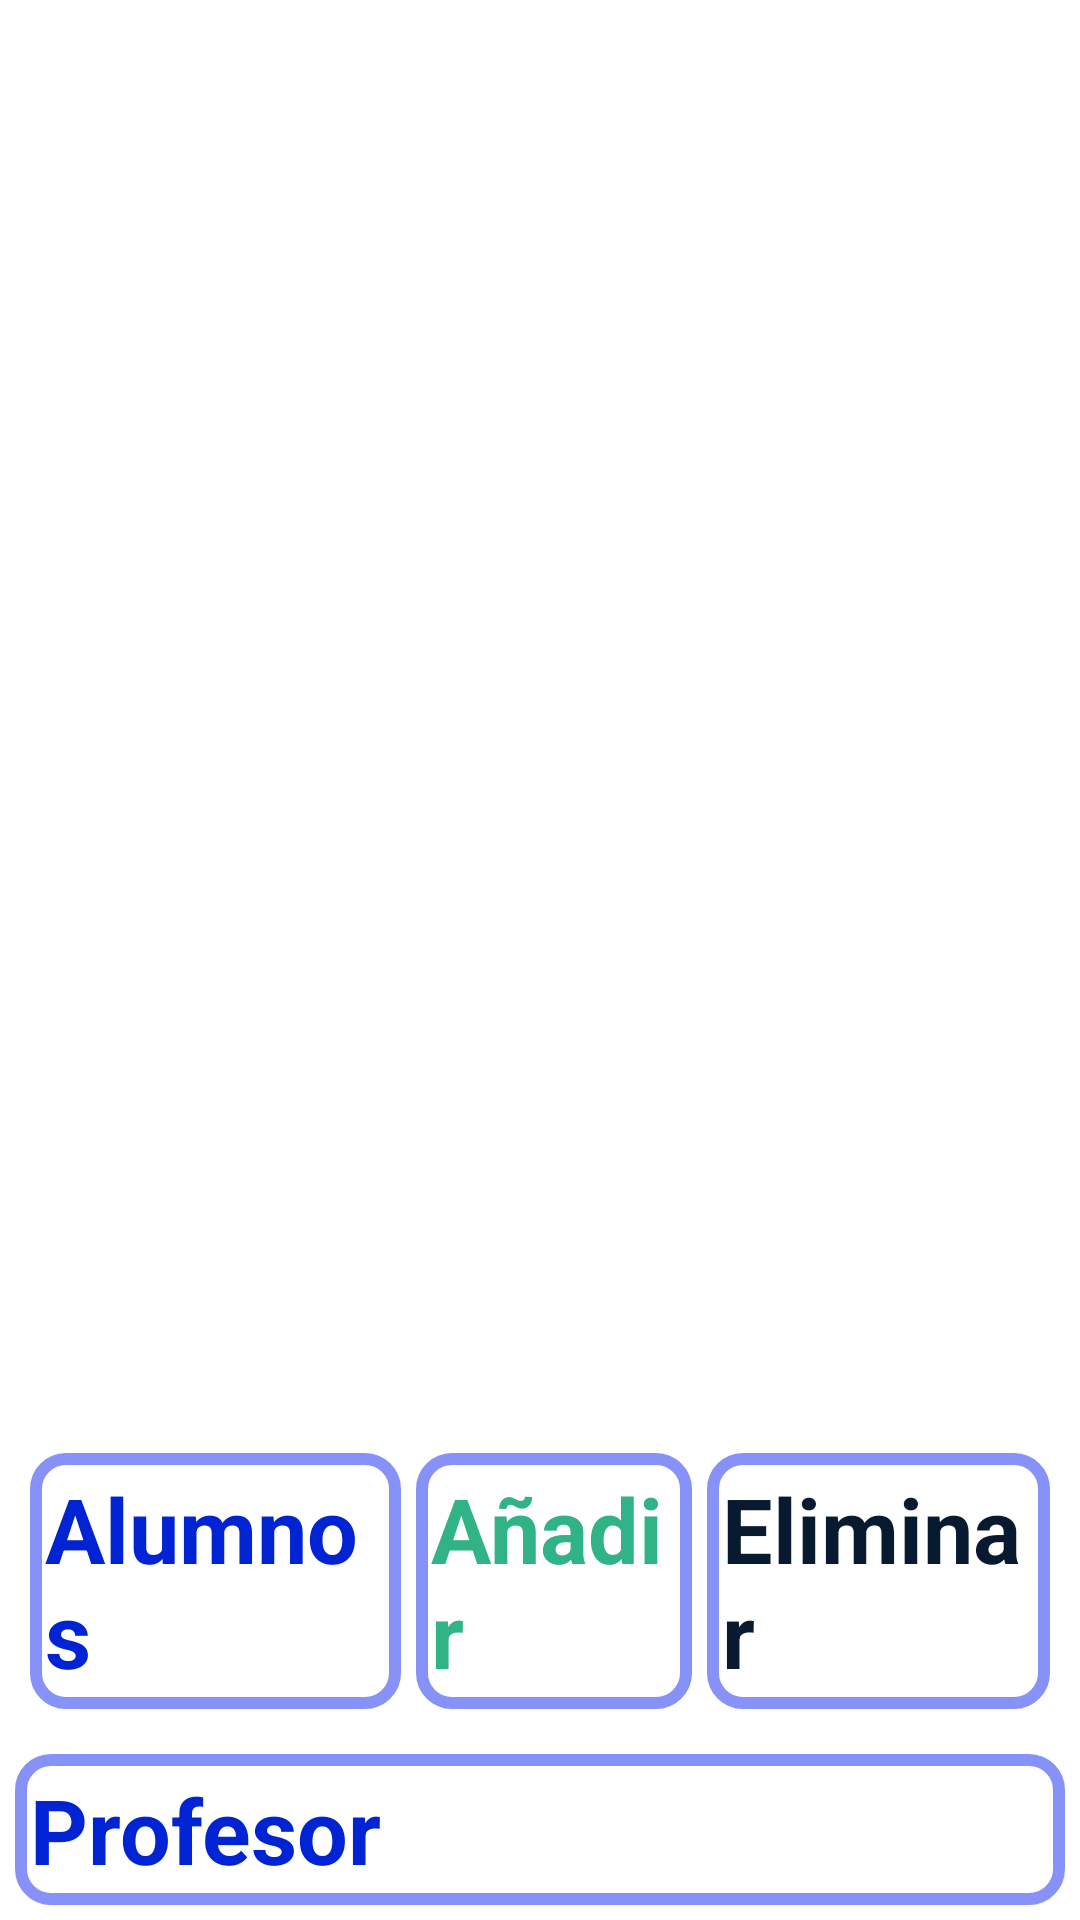

Android layout source for this screen:
<!-- AndroidManifest.xml: application theme Theme.TFG -->
<!-- res/layout/activity_delete_add_prof.xml -->
<?xml version="1.0" encoding="utf-8"?>
<androidx.constraintlayout.widget.ConstraintLayout xmlns:android="http://schemas.android.com/apk/res/android"
    xmlns:app="http://schemas.android.com/apk/res-auto"
    xmlns:tools="http://schemas.android.com/tools"
    android:layout_width="match_parent"
    android:layout_height="match_parent"
    tools:context=".DeleteAddProfActivity">

    <androidx.recyclerview.widget.RecyclerView
        android:id="@+id/rvProfAD"
        android:layout_width="match_parent"
        android:layout_height="wrap_content"
        android:layout_marginStart="1dp"
        android:layout_marginTop="1dp"
        android:layout_marginEnd="1dp"
        android:layout_marginBottom="1dp"
        tools:listitem="@layout/list_item"
        app:layout_constraintBottom_toTopOf="@+id/LayoutDA"
        app:layout_constraintEnd_toEndOf="parent"
        app:layout_constraintStart_toStartOf="parent"
        app:layout_constraintTop_toTopOf="parent" />

    <TextView
        android:id="@+id/tvLoadingDataAD"
        android:layout_width="wrap_content"
        android:layout_height="wrap_content"
        android:text="Loading data"
        android:textSize="28dp"
        android:textColor="@color/black"
        android:textStyle="bold"
        android:visibility="gone"
        app:layout_constraintBottom_toTopOf="@+id/LayoutDA"
        app:layout_constraintEnd_toEndOf="parent"
        app:layout_constraintStart_toStartOf="parent"
        app:layout_constraintTop_toTopOf="parent" />


    <LinearLayout
        android:layout_width="match_parent"
        android:layout_height="wrap_content"
        app:layout_constraintBottom_toBottomOf="parent"
        app:layout_constraintEnd_toEndOf="parent"
        app:layout_constraintStart_toStartOf="parent"
        android:orientation="vertical">


            <LinearLayout
                android:id="@+id/LayoutDA"
                android:layout_width="match_parent"
                android:layout_height="wrap_content"
                android:layout_marginBottom="10dp"
                android:layout_marginLeft="10dp"
                android:layout_marginRight="10dp"
                android:layout_marginTop="20dp"
                android:orientation="horizontal"
                android:paddingTop="10dp">

                <TextView
                    android:id="@+id/ListaAD"
                    android:layout_width="wrap_content"
                    android:layout_height="wrap_content"
                    android:layout_weight="1"
                    android:text="Alumnos"
                    android:padding="5dp"
                    android:textColor="#0023D4"
                    android:textSize="30dp"
                    android:textStyle="bold"
                    android:background="@drawable/style_emailback"
                    android:layout_marginRight="5dp"
                    android:onClick="CallGestionarAlumno"
                    />


                <TextView
                    android:id="@+id/AñadirAD"
                    android:layout_width="wrap_content"
                    android:layout_height="wrap_content"
                    android:layout_weight="1"
                    android:text="Añadir"
                    android:padding="5dp"
                    android:textColor="#30B385"
                    android:textSize="30dp"
                    android:textStyle="bold"
                    android:background="@drawable/style_emailback"
                    android:layout_marginRight="5dp"
                    android:onClick="CallAddProf"
                    />

                <TextView
                    android:id="@+id/EliminarAD"
                    android:layout_width="wrap_content"
                    android:layout_height="wrap_content"
                    android:layout_weight="1"
                    android:text="Eliminar"
                    android:padding="5dp"
                    android:textColor="#081A30"
                    android:textSize="30dp"
                    android:textStyle="bold"
                    android:background="@drawable/style_emailback"
                    android:onClick="CallEliminarProfesor"
                    />


        </LinearLayout>

        <TextView
            android:id="@+id/ProfElegido"
            android:layout_width="match_parent"
            android:layout_height="match_parent"
            android:text="Profesor"
            android:padding="5dp"
            android:textColor="#0023D4"
            android:textSize="30dp"
            android:textStyle="bold"
            android:background="@drawable/style_emailback"
            android:layout_margin="5dp"
            android:clickable="false"
            android:focusable="false"
            />

    </LinearLayout>

</androidx.constraintlayout.widget.ConstraintLayout>
<!-- res/layout/list_item.xml (included above) -->
<androidx.cardview.widget.CardView
    xmlns:android="http://schemas.android.com/apk/res/android"
    xmlns:app="http://schemas.android.com/apk/res-auto"
    android:layout_width="match_parent"
    android:layout_height="wrap_content"
    app:cardElevation="8dp"
    app:cardCornerRadius="8dp"
    android:layout_margin="8dp">

    <androidx.constraintlayout.widget.ConstraintLayout
        android:layout_width="match_parent"
        android:layout_height="wrap_content"
        android:padding="16dp">

        <TextView
            android:id="@+id/nombreProfesorRV"
            android:layout_width="wrap_content"
            android:layout_height="wrap_content"
            android:text="Nombre Profesor"
            android:textColor="@color/texto"
            android:textSize="20dp"
            app:layout_constraintTop_toTopOf="parent"
            app:layout_constraintStart_toStartOf="parent"/>

        <TextView
            android:id="@+id/apellidoProfRV"
            android:layout_width="wrap_content"
            android:layout_height="wrap_content"
            android:text="Apellido1"
            android:textColor="@color/texto"
            android:textSize="20dp"
            app:layout_constraintTop_toBottomOf="@id/nombreProfesorRV"
            app:layout_constraintStart_toStartOf="parent"/>

        <TextView
            android:id="@+id/TituloProfRV"
            android:layout_width="wrap_content"
            android:layout_height="wrap_content"
            android:text="Titulo"
            android:textColor="@color/texto"
            android:textSize="20dp"
            app:layout_constraintTop_toBottomOf="@id/apellidoProfRV"
            app:layout_constraintStart_toStartOf="parent"
            app:layout_constraintEnd_toStartOf="@+id/GradoProfRV"
            />

        <TextView
            android:id="@+id/GradoProfRV"
            android:layout_width="wrap_content"
            android:layout_height="wrap_content"
            android:text="Grado"
            android:textColor="@color/texto"
            android:textSize="20dp"
            app:layout_constraintTop_toTopOf="@id/TituloProfRV"
            app:layout_constraintStart_toEndOf="@+id/TituloProfRV"
            app:layout_constraintEnd_toEndOf="parent"/>


        <TextView
            android:id="@+id/TlfProfRV"
            android:layout_width="wrap_content"
            android:layout_height="wrap_content"
            android:text="Telefono"
            android:textColor="@color/texto"
            android:textSize="20dp"
            app:layout_constraintTop_toBottomOf="@id/TituloProfRV"
            app:layout_constraintStart_toStartOf="parent"
            app:layout_constraintEnd_toStartOf="@id/MailProfRV"/>

        <TextView
            android:id="@+id/MailProfRV"
            android:layout_width="wrap_content"
            android:layout_height="wrap_content"
            android:text="Mail"
            android:textColor="@color/texto"
            android:textSize="20dp"
            app:layout_constraintTop_toTopOf="@id/TlfProfRV"
            app:layout_constraintStart_toEndOf="@+id/TlfProfRV"
            app:layout_constraintEnd_toEndOf="parent"/>
    </androidx.constraintlayout.widget.ConstraintLayout>

</androidx.cardview.widget.CardView>
<!-- resources referenced by this layout -->
<resources>
  <color name="black">#FF000000</color>
  <!-- drawable style_emailback (drawable) -->
  <?xml version="1.0" encoding="utf-8"?>
  <selector xmlns:android="http://schemas.android.com/apk/res/android">
      <item android:state_enabled="true" android:state_focused="true">
          <shape android:shape="rectangle">
              <solid android:color="@android:color/white"></solid>
              <corners android:radius="10dp"></corners>
              <stroke android:color="#cd0d4a" android:width="10dp"></stroke>
          </shape>
      </item>
  
      <item android:state_enabled="true" >
          <shape android:shape="rectangle">
              <solid android:color="@android:color/white"></solid>
              <corners android:radius="10dp"></corners>
              <stroke android:color="@color/lavender" android:width="4dp"></stroke>
          </shape>
      </item>
  </selector>
  <style name="Theme.TFG" parent="Theme.MaterialComponents.DayNight.DarkActionBar">
          
          <item name="colorPrimary">@color/purple_500</item>
          <item name="colorPrimaryVariant">@color/purple_700</item>
          <item name="colorOnPrimary">@color/white</item>
          
          <item name="colorSecondary">@color/teal_200</item>
          <item name="colorSecondaryVariant">@color/teal_700</item>
          <item name="colorOnSecondary">@color/black</item>
          
          <item name="android:statusBarColor">?attr/colorPrimaryVariant</item>
          
  
          <item name="windowActionBar">false</item>
          <item name="windowNoTitle">true</item>
      </style>
  <color name="lavender">#8692f7</color>
  <color name="purple_500">#FF6200EE</color>
  <color name="purple_700">#FF3700B3</color>
  <color name="white">#FFFFFFFF</color>
  <color name="teal_200">#FF03DAC5</color>
  <color name="teal_700">#FF018786</color>
</resources>
